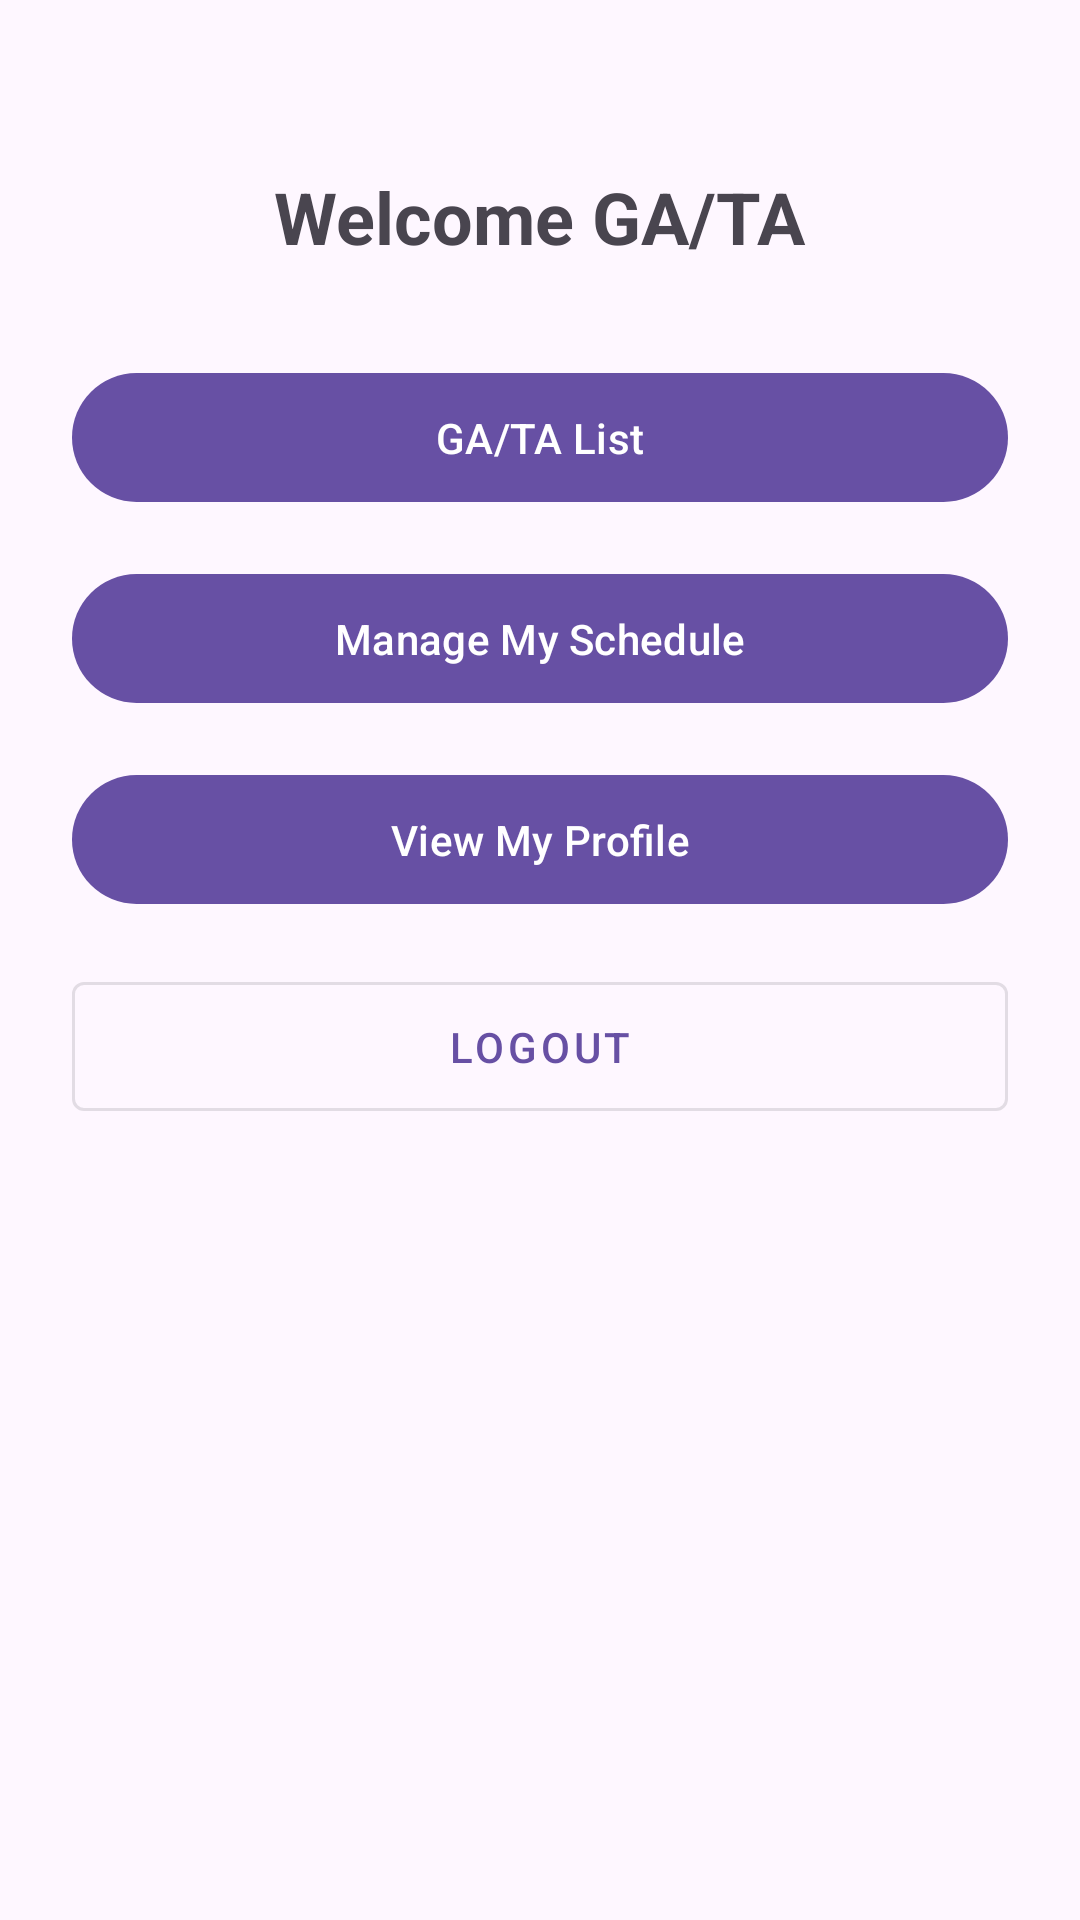

Android layout source for this screen:
<!-- AndroidManifest.xml: application theme Theme.HelpHub -->
<!-- res/layout/activity_ga_ta.xml -->
<?xml version="1.0" encoding="utf-8"?>
<androidx.constraintlayout.widget.ConstraintLayout
    xmlns:android="http://schemas.android.com/apk/res/android"
    xmlns:app="http://schemas.android.com/apk/res-auto"
    android:layout_width="match_parent"
    android:layout_height="match_parent"
    android:padding="24dp">

    <TextView
        android:id="@+id/welcomeText"
        android:layout_width="wrap_content"
        android:layout_height="wrap_content"
        android:text="Welcome GA/TA"
        android:textSize="24sp"
        android:textStyle="bold"
        android:layout_marginTop="32dp"
        app:layout_constraintTop_toTopOf="parent"
        app:layout_constraintStart_toStartOf="parent"
        app:layout_constraintEnd_toEndOf="parent"/>

    <com.google.android.material.button.MaterialButton
        android:id="@+id/viewAppointmentsButton"
        android:layout_width="match_parent"
        android:layout_height="wrap_content"
        android:text="GA/TA List"
        android:padding="12dp"
        android:layout_marginTop="32dp"
        app:layout_constraintTop_toBottomOf="@id/welcomeText"/>

    <com.google.android.material.button.MaterialButton
        android:id="@+id/manageScheduleButton"
        android:layout_width="match_parent"
        android:layout_height="wrap_content"
        android:text="Manage My Schedule"
        android:padding="12dp"
        android:layout_marginTop="16dp"
        app:layout_constraintTop_toBottomOf="@id/viewAppointmentsButton"/>

    <com.google.android.material.button.MaterialButton
        android:id="@+id/viewProfileButton"
        android:layout_width="match_parent"
        android:layout_height="wrap_content"
        android:text="View My Profile"
        android:padding="12dp"
        android:layout_marginTop="16dp"
        app:layout_constraintTop_toBottomOf="@id/manageScheduleButton"/>

    <com.google.android.material.button.MaterialButton
        android:id="@+id/logoutButton"
        android:layout_width="match_parent"
        android:layout_height="wrap_content"
        android:text="Logout"
        android:padding="12dp"
        android:layout_marginTop="16dp"
        style="@style/Widget.MaterialComponents.Button.OutlinedButton"
        app:layout_constraintTop_toBottomOf="@id/viewProfileButton"/>

</androidx.constraintlayout.widget.ConstraintLayout>
<!-- resources referenced by this layout -->
<resources>
  <style name="Theme.HelpHub" parent="Base.Theme.HelpHub" />
  <style name="Base.Theme.HelpHub" parent="Theme.Material3.DayNight.NoActionBar">
          
          
      </style>
</resources>
